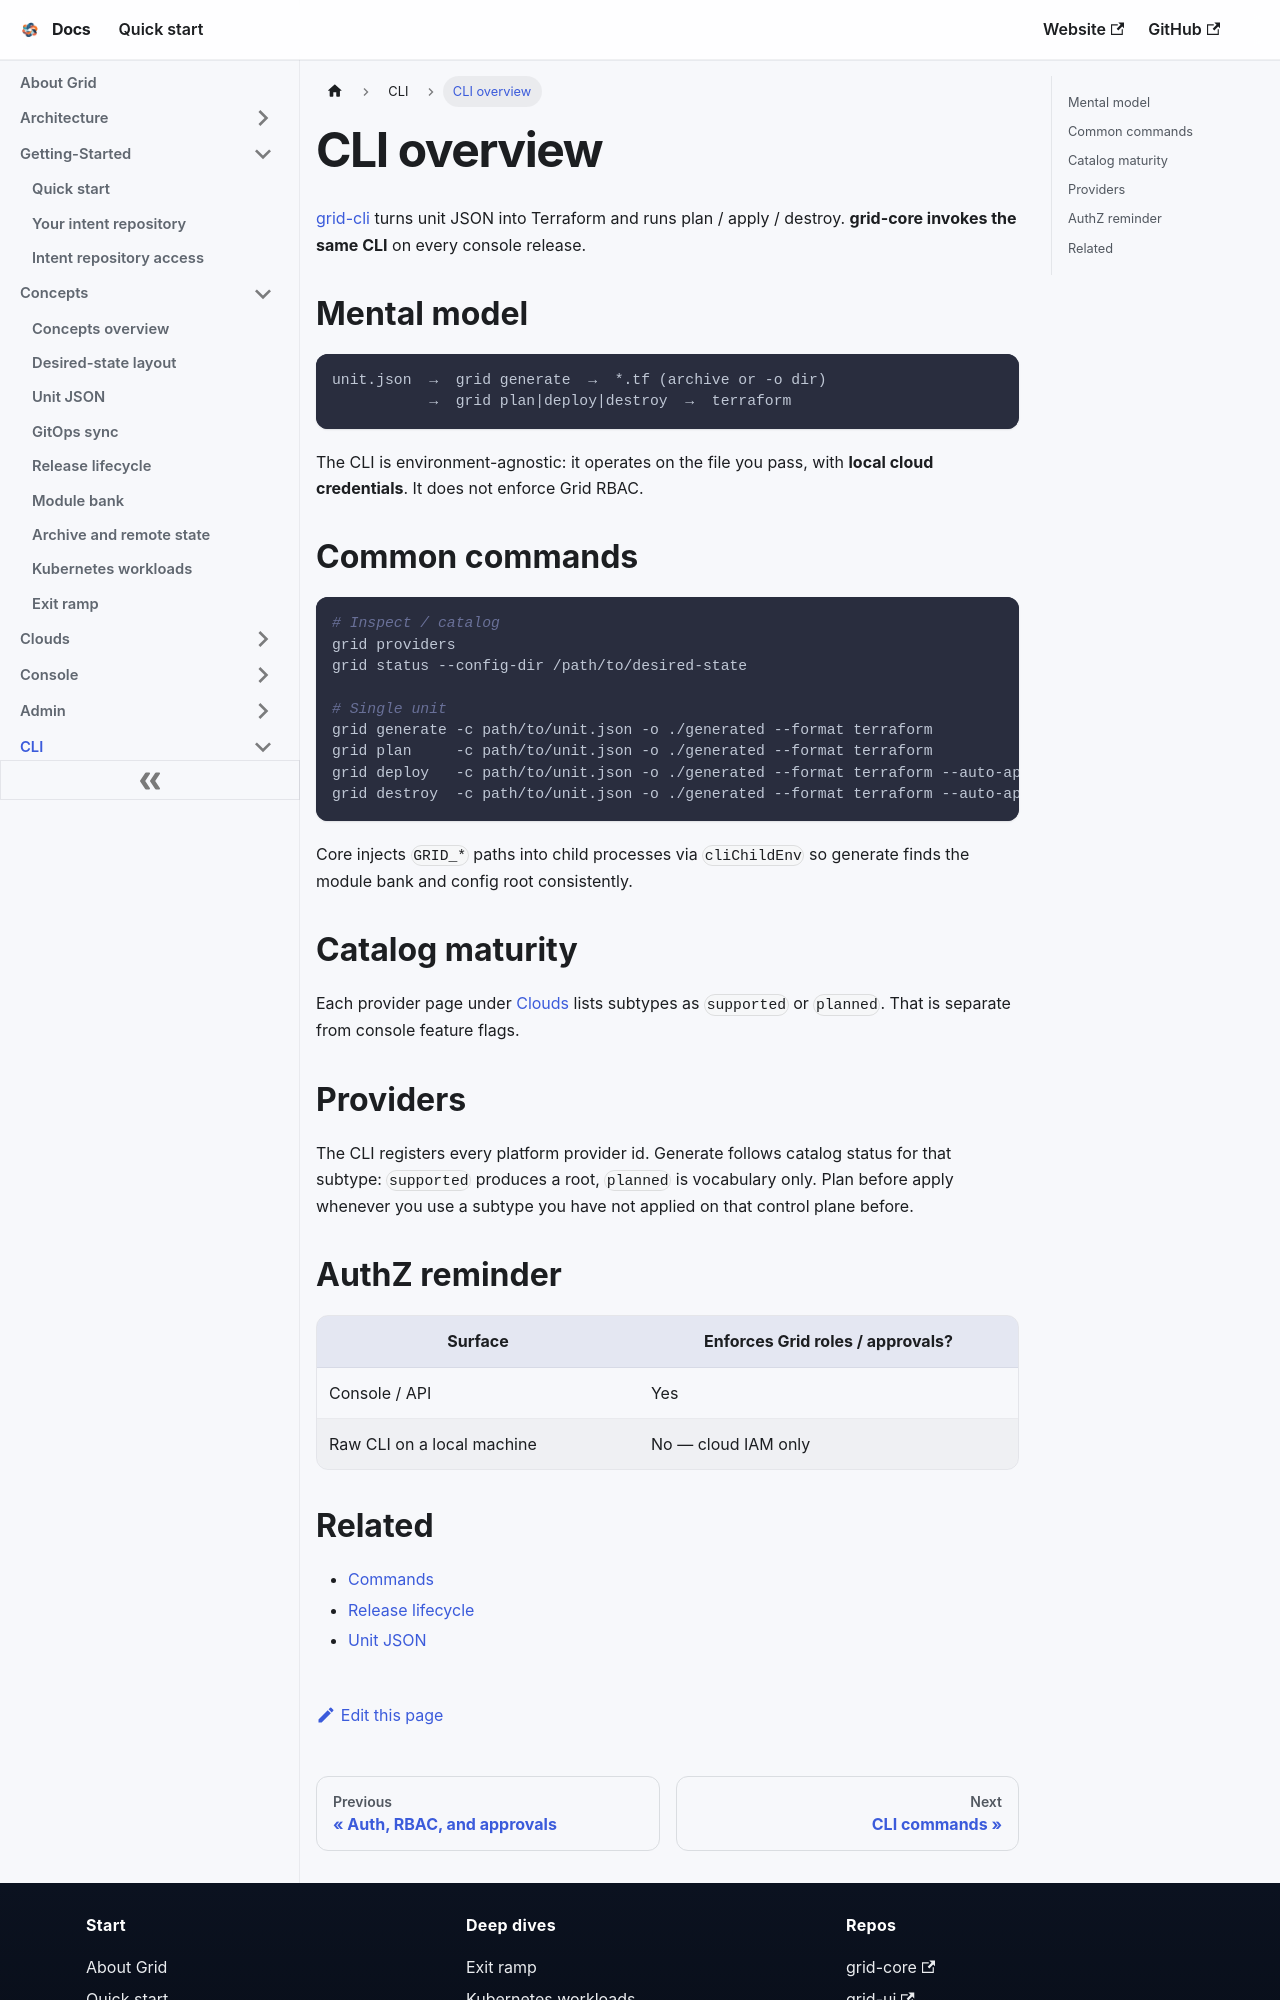

repository: gridplatform/doc · page: CLI/Overview.html · generator: docusaurus

---
title: CLI overview
---

# CLI overview

[grid-cli](https://github.com/gridplatform/grid-cli) turns unit JSON into Terraform and runs plan / apply / destroy. **grid-core invokes the same CLI** on every console release.

## Mental model

```text
unit.json  →  grid generate  →  *.tf (archive or -o dir)
           →  grid plan|deploy|destroy  →  terraform
```

The CLI is environment-agnostic: it operates on the file you pass, with **local cloud credentials**. It does not enforce Grid RBAC.

## Common commands

```bash
# Inspect / catalog
grid providers
grid status --config-dir /path/to/desired-state

# Single unit
grid generate -c path/to/unit.json -o ./generated --format terraform
grid plan     -c path/to/unit.json -o ./generated --format terraform
grid deploy   -c path/to/unit.json -o ./generated --format terraform --auto-approve
grid destroy  -c path/to/unit.json -o ./generated --format terraform --auto-approve
```

Core injects `GRID_*` paths into child processes via `cliChildEnv` so generate finds the module bank and config root consistently.

## Catalog maturity

Each provider page under [Clouds](../Clouds/Overview.md) lists subtypes as `supported` or `planned`. That is separate from console feature flags.

## Providers

The CLI registers every platform provider id. Generate follows catalog status for that subtype: `supported` produces a root, `planned` is vocabulary only. Plan before apply whenever you use a subtype you have not applied on that control plane before.
